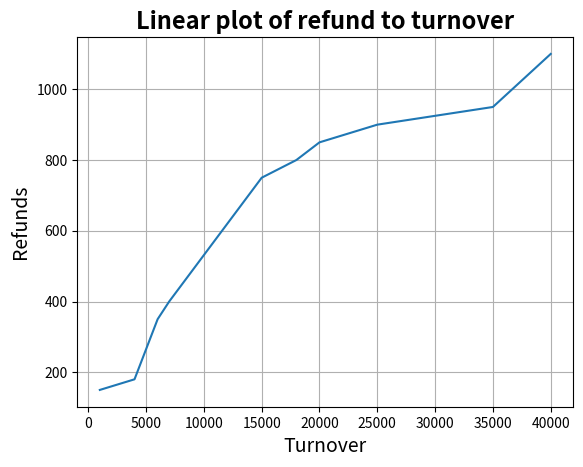

Here is the Python script that generated this plot:
import matplotlib.pyplot as pyplot

turnover=[1000,4000,6000,7000,15000,18000,20000,25000,35000,40000]
refunds=[150,180,350,400,750,800,850,900,950,1100]

pyplot.title("Linear plot of refund to turnover",fontsize=17,fontweight="bold",color="black")
pyplot.xlabel("Turnover",fontsize=14,color="black")
pyplot.ylabel("Refunds",fontsize=14,color="black")
pyplot.plot(turnover,refunds)
pyplot.grid()
pyplot.show()
